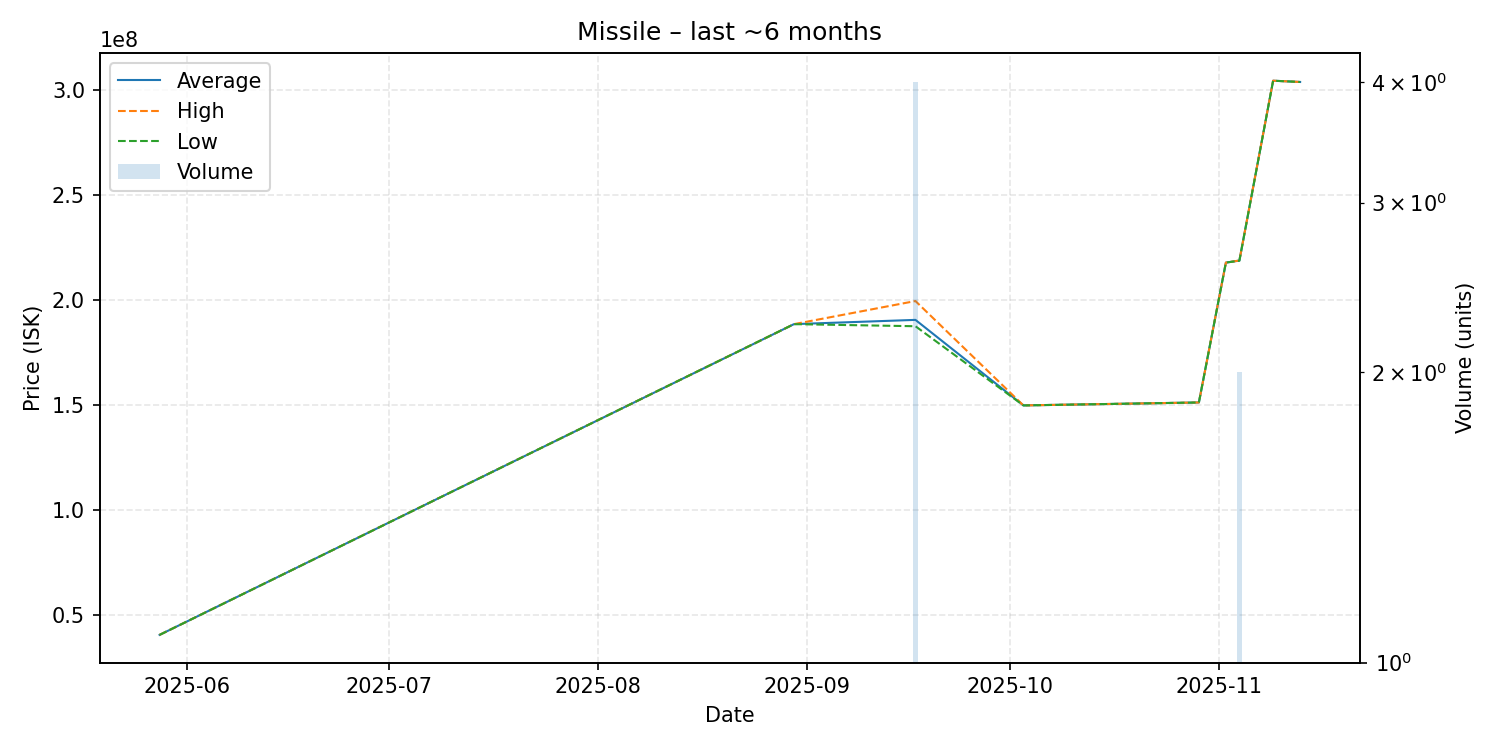

Values plotted in this chart, from the file beside it:
date, average, highest, lowest, order_count, volume
2025-05-28, 40750000, 40750000, 40750000, 1, 1
2025-08-30, 188700000, 188700000, 188700000, 1, 1
2025-09-17, 190725000, 199700000, 187700000, 3, 4
2025-10-03, 150000000, 150000000, 150000000, 1, 1
2025-10-29, 151400000, 151400000, 151400000, 1, 1
2025-11-02, 218000000, 218000000, 218000000, 1, 1
2025-11-04, 218950000, 219000000, 218900000, 2, 2
2025-11-09, 304600000, 304600000, 304600000, 1, 1
2025-11-13, 304000000, 304000000, 304000000, 1, 1
